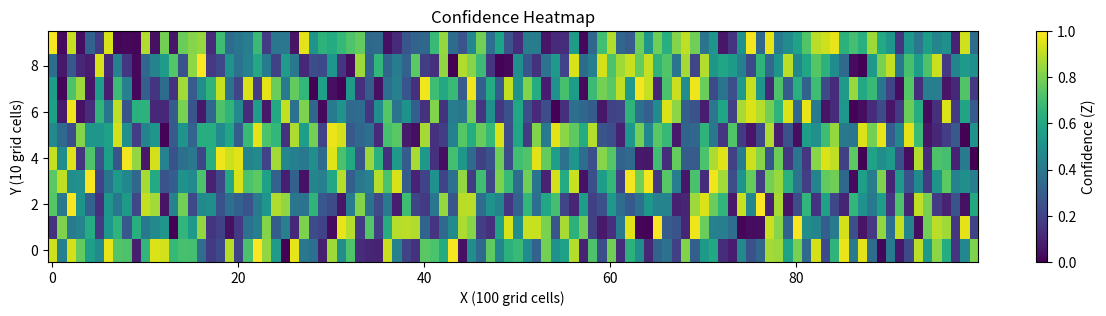

This figure's Python source:
import numpy as np
import matplotlib.pyplot as plt

# 构造一个 10 x 100 的随机 Z 值，表示置信度，范围 [0, 1]
# Y 是 10 行，X 是 100 列
Z = np.random.rand(10, 100)

# 创建图像
plt.figure(figsize=(15, 3))  # 宽一点好看

# 使用imshow画热力图
plt.imshow(Z, cmap='viridis', aspect='auto', origin='lower', vmin=0, vmax=1)

# 添加颜色条（表示置信度）
plt.colorbar(label='Confidence (Z)')

# 设置坐标轴标签
plt.xlabel('X (100 grid cells)')
plt.ylabel('Y (10 grid cells)')
plt.title('Confidence Heatmap')

# 显示图像
plt.show()
